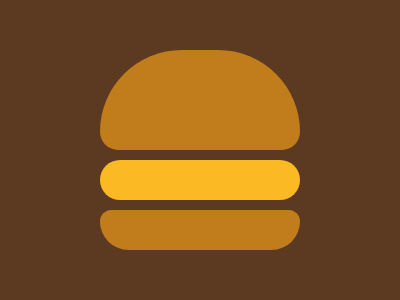

Write the HTML and CSS that draws this image.

<div class="divContainer">
  
    <div class="div1"></div>
    <div class="div2"></div>
    <div class="div3"></div>
  </div>
  <style>
    html {
      background: #5C3921;
    }
    .divContainer {
      display: flex;
      flex-direction: column;
      gap: 10px;
      position: absolute;
      top: 50%;
      left: 50%;
      transform: translate(-50%, -50%);
    }
    
    .div1 {
      width: 200px;
      height: 100px;
      background: #C17D1B;
      margin-inline: auto;
    border-top-left-radius: 90px;
    border-top-right-radius: 90px; 
    border-bottom-left-radius: 20px; 
    border-bottom-right-radius: 20px;
    }  
    .div2 {
      width: 200px;
      height: 40px;
      background: #FBBA24;
      margin-inline: auto;
    border-top-left-radius: 20px; 
    border-top-right-radius: 20px; 
    border-bottom-left-radius: 20px; 
    border-bottom-right-radius: 20px;
    }
    .div3 {
      width: 200px;
      height: 40px;
      background: #C17D1B;
      margin-inline: auto;
    border-top-left-radius: 20px; 
    border-top-right-radius: 20px; 
    border-bottom-left-radius: 50px; 
    border-bottom-right-radius: 50px;
    }
  </style>
  
  <!-- OBJECTIVE -->
  <!-- Write HTML/CSS in this editor and replicate the given target image in the least code possible. What you write here, renders as it is -->
  
  <!-- SCORING -->
  <!-- The score is calculated based on the number of characters you use (this comment included :P) and how close you replicate the image. Read the FAQS (https://cssbattle.dev/faqs) for more info. -->
  
  <!-- IMPORTANT: remove the comments before submitting -->